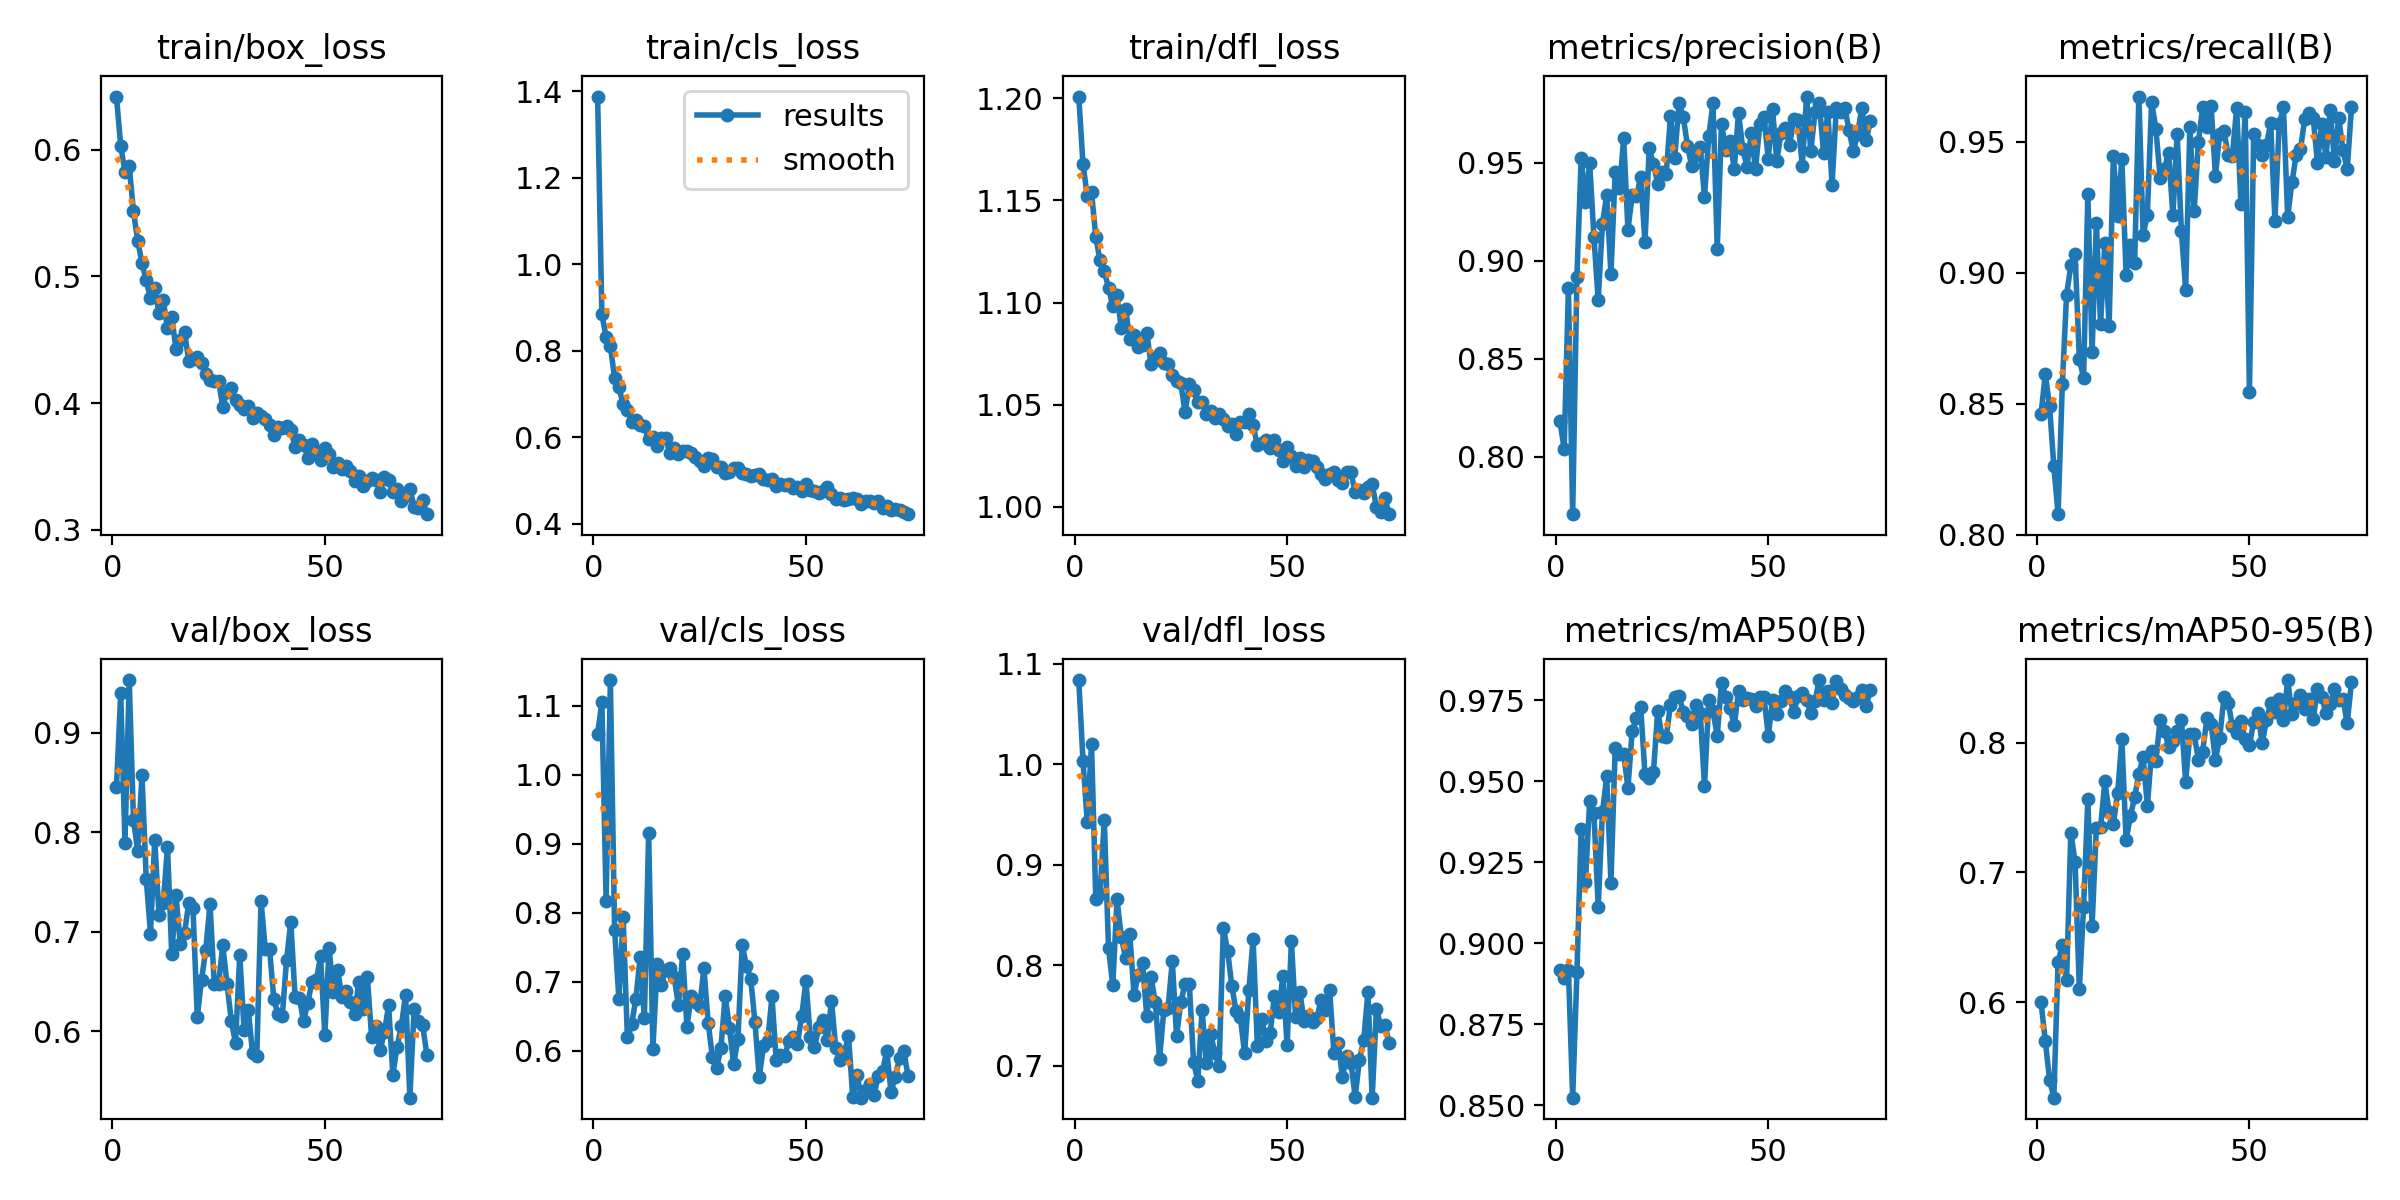

The data file committed next to this chart (first rows):
epoch, time, train/box_loss, train/cls_loss, train/dfl_loss, metrics/precision(B), metrics/recall(B), metrics/mAP50(B), metrics/mAP50-95(B), val/box_loss, val/cls_loss, val/dfl_loss, lr/pg0, lr/pg1, lr/pg2
1, 21.26, 0.6421, 1.387, 1.201, 0.8181, 0.8461, 0.8917, 0.5999, 0.8455, 1.059, 1.084, 0.0005526, 0.0005526, 0.0005526
2, 39.86, 0.603, 0.8837, 1.168, 0.804, 0.8613, 0.8895, 0.5698, 0.9396, 1.104, 1.003, 0.001097, 0.001097, 0.001097
3, 58.14, 0.5826, 0.8313, 1.152, 0.8861, 0.849, 0.8917, 0.5403, 0.7895, 0.8162, 0.9421, 0.001631, 0.001631, 0.001631
4, 76.19, 0.5869, 0.8107, 1.154, 0.7707, 0.8262, 0.8524, 0.5264, 0.953, 1.137, 1.02, 0.001617, 0.001617, 0.001617
5, 94.21, 0.5514, 0.736, 1.132, 0.8919, 0.8078, 0.8911, 0.631, 0.8125, 0.7742, 0.8663, 0.001601, 0.001601, 0.001601
6, 112.5, 0.5281, 0.7152, 1.121, 0.9523, 0.8574, 0.9354, 0.644, 0.7812, 0.6746, 0.8712, 0.001584, 0.001584, 0.001584
7, 130.8, 0.5106, 0.6761, 1.115, 0.9301, 0.8915, 0.919, 0.6169, 0.8572, 0.793, 0.9448, 0.001568, 0.001568, 0.001568
8, 149.4, 0.4969, 0.6635, 1.107, 0.9497, 0.9027, 0.944, 0.7308, 0.7536, 0.6194, 0.8167, 0.001551, 0.001551, 0.001551
9, 168.3, 0.483, 0.6343, 1.098, 0.9121, 0.907, 0.9401, 0.7081, 0.6983, 0.6382, 0.7798, 0.001535, 0.001535, 0.001535
10, 187.3, 0.4911, 0.6404, 1.104, 0.8797, 0.8672, 0.9113, 0.6102, 0.7923, 0.6755, 0.8656, 0.001518, 0.001518, 0.001518
11, 208.1, 0.4708, 0.6282, 1.088, 0.9188, 0.8598, 0.9405, 0.6734, 0.7173, 0.7353, 0.8277, 0.001502, 0.001502, 0.001502
12, 229.1, 0.4811, 0.6247, 1.097, 0.9336, 0.9299, 0.9516, 0.7562, 0.7286, 0.6467, 0.8075, 0.001485, 0.001485, 0.001485
13, 251.8, 0.4593, 0.5952, 1.082, 0.8931, 0.8697, 0.9188, 0.6589, 0.7854, 0.9148, 0.8307, 0.001469, 0.001469, 0.001469
14, 272.8, 0.468, 0.5999, 1.084, 0.9452, 0.9188, 0.9603, 0.7346, 0.6775, 0.6027, 0.7704, 0.001452, 0.001452, 0.001452
15, 293.6, 0.4426, 0.5804, 1.078, 0.9369, 0.8803, 0.9584, 0.7349, 0.737, 0.7249, 0.7906, 0.001436, 0.001436, 0.001436
16, 315.4, 0.4495, 0.598, 1.079, 0.9624, 0.9115, 0.9583, 0.7702, 0.6879, 0.6954, 0.802, 0.001419, 0.001419, 0.001419
17, 336.6, 0.4565, 0.5975, 1.085, 0.9157, 0.8794, 0.948, 0.7463, 0.6986, 0.7168, 0.749, 0.001403, 0.001403, 0.001403
18, 358.2, 0.4331, 0.5624, 1.07, 0.9335, 0.9444, 0.9656, 0.7375, 0.7292, 0.7199, 0.7877, 0.001386, 0.001386, 0.001386
19, 379.5, 0.435, 0.5743, 1.073, 0.9328, 0.9217, 0.9696, 0.761, 0.724, 0.7068, 0.763, 0.00137, 0.00137, 0.00137
20, 400.5, 0.4361, 0.5607, 1.075, 0.9427, 0.9433, 0.973, 0.8025, 0.6144, 0.6658, 0.7068, 0.001353, 0.001353, 0.001353
21, 421.8, 0.4315, 0.5687, 1.07, 0.9096, 0.8992, 0.9522, 0.7251, 0.6518, 0.74, 0.7548, 0.001337, 0.001337, 0.001337
22, 443.6, 0.4233, 0.5674, 1.07, 0.9572, 0.9104, 0.951, 0.7433, 0.6819, 0.6346, 0.7575, 0.00132, 0.00132, 0.00132
23, 465, 0.4181, 0.5627, 1.065, 0.9493, 0.9037, 0.9529, 0.7578, 0.7279, 0.6786, 0.8042, 0.001304, 0.001304, 0.001304
24, 486.5, 0.4174, 0.5543, 1.061, 0.9393, 0.9672, 0.9718, 0.776, 0.6475, 0.6701, 0.7292, 0.001287, 0.001287, 0.001287
25, 507.8, 0.4177, 0.5458, 1.061, 0.9451, 0.9144, 0.9639, 0.7889, 0.6477, 0.6642, 0.7632, 0.001271, 0.001271, 0.001271
26, 529.4, 0.397, 0.5319, 1.046, 0.9442, 0.9221, 0.9637, 0.7514, 0.6864, 0.7194, 0.7814, 0.001254, 0.001254, 0.001254
27, 551.2, 0.4091, 0.5515, 1.06, 0.9739, 0.9652, 0.9737, 0.7937, 0.6479, 0.6404, 0.7809, 0.001238, 0.001238, 0.001238
28, 572.4, 0.4122, 0.5495, 1.057, 0.9522, 0.9549, 0.9761, 0.7863, 0.6109, 0.591, 0.7035, 0.001221, 0.001221, 0.001221
29, 594.5, 0.4023, 0.5312, 1.051, 0.9805, 0.9363, 0.9763, 0.8174, 0.5883, 0.5745, 0.6847, 0.001205, 0.001205, 0.001205
30, 616, 0.3985, 0.5309, 1.051, 0.9735, 0.9395, 0.9716, 0.8093, 0.6772, 0.6042, 0.7558, 0.001188, 0.001188, 0.001188
31, 637, 0.3954, 0.517, 1.045, 0.9587, 0.9457, 0.9703, 0.7969, 0.6017, 0.6795, 0.7026, 0.001172, 0.001172, 0.001172
32, 658.6, 0.3975, 0.5201, 1.047, 0.9482, 0.9219, 0.9677, 0.8015, 0.6219, 0.633, 0.7318, 0.001155, 0.001155, 0.001155
33, 679.8, 0.3885, 0.5277, 1.044, 0.9541, 0.953, 0.9736, 0.8088, 0.5782, 0.5802, 0.7127, 0.001139, 0.001139, 0.001139
34, 701.2, 0.3923, 0.5295, 1.046, 0.9578, 0.916, 0.9711, 0.8176, 0.5753, 0.6176, 0.6993, 0.001122, 0.001122, 0.001122
35, 722.8, 0.3901, 0.5179, 1.043, 0.9326, 0.8934, 0.9485, 0.77, 0.7312, 0.7527, 0.8373, 0.001106, 0.001106, 0.001106
36, 744.4, 0.3874, 0.5143, 1.039, 0.9635, 0.9556, 0.975, 0.8067, 0.6824, 0.7232, 0.8142, 0.001089, 0.001089, 0.001089
37, 765.9, 0.3825, 0.5101, 1.041, 0.9802, 0.9234, 0.9716, 0.8065, 0.683, 0.7045, 0.7791, 0.001073, 0.001073, 0.001073
38, 787.8, 0.3746, 0.5133, 1.035, 0.906, 0.9499, 0.9641, 0.787, 0.6326, 0.6415, 0.7541, 0.001056, 0.001056, 0.001056
39, 809.2, 0.381, 0.5145, 1.041, 0.9697, 0.9631, 0.9805, 0.7932, 0.6172, 0.5615, 0.7483, 0.00104, 0.00104, 0.00104
40, 830.6, 0.3805, 0.5036, 1.042, 0.9565, 0.9556, 0.9762, 0.8187, 0.6156, 0.6063, 0.7121, 0.001023, 0.001023, 0.001023
41, 852.2, 0.3822, 0.501, 1.046, 0.9609, 0.9636, 0.9725, 0.8144, 0.6717, 0.6138, 0.7748, 0.001007, 0.001007, 0.001007
42, 873.6, 0.3788, 0.504, 1.04, 0.947, 0.937, 0.9673, 0.7869, 0.7099, 0.6786, 0.8259, 0.0009904, 0.0009904, 0.0009904
43, 895.3, 0.3654, 0.4874, 1.03, 0.9755, 0.9529, 0.978, 0.8035, 0.6348, 0.5868, 0.7196, 0.0009739, 0.0009739, 0.0009739
44, 916.9, 0.3705, 0.4906, 1.031, 0.957, 0.954, 0.9752, 0.8349, 0.6336, 0.5933, 0.7466, 0.0009574, 0.0009574, 0.0009574
45, 938.8, 0.3669, 0.4892, 1.033, 0.948, 0.9451, 0.9758, 0.8309, 0.6104, 0.5925, 0.7248, 0.0009409, 0.0009409, 0.0009409
46, 960.4, 0.357, 0.4924, 1.029, 0.965, 0.9446, 0.9754, 0.8128, 0.6289, 0.6145, 0.7323, 0.0009244, 0.0009244, 0.0009244
47, 981.8, 0.3675, 0.4831, 1.033, 0.9468, 0.9629, 0.9733, 0.8072, 0.6501, 0.6202, 0.7691, 0.0009078, 0.0009078, 0.0009078
48, 1003, 0.3623, 0.4848, 1.028, 0.9696, 0.9262, 0.976, 0.8165, 0.6513, 0.6099, 0.7537, 0.0008913, 0.0008913, 0.0008913
49, 1025, 0.355, 0.4747, 1.023, 0.9734, 0.9612, 0.9759, 0.8026, 0.6753, 0.6505, 0.7888, 0.0008748, 0.0008748, 0.0008748
50, 1046, 0.3645, 0.4918, 1.029, 0.952, 0.8546, 0.964, 0.7981, 0.5961, 0.7011, 0.7201, 0.0008583, 0.0008583, 0.0008583
51, 1067, 0.3599, 0.4784, 1.025, 0.9775, 0.9529, 0.975, 0.8159, 0.6839, 0.6197, 0.8239, 0.0008418, 0.0008418, 0.0008418
52, 1089, 0.3492, 0.4758, 1.02, 0.9507, 0.9488, 0.9708, 0.8228, 0.6399, 0.6049, 0.748, 0.0008253, 0.0008253, 0.0008253
53, 1110, 0.353, 0.4705, 1.024, 0.9654, 0.9448, 0.9749, 0.7995, 0.6617, 0.634, 0.7729, 0.0008088, 0.0008088, 0.0008088
54, 1132, 0.3482, 0.4758, 1.019, 0.9676, 0.9488, 0.9778, 0.8174, 0.6349, 0.6443, 0.7442, 0.0007923, 0.0007923, 0.0007923
55, 1154, 0.3501, 0.4838, 1.023, 0.959, 0.957, 0.9761, 0.8304, 0.6409, 0.6148, 0.7496, 0.0007758, 0.0007758, 0.0007758
56, 1176, 0.3465, 0.4687, 1.022, 0.9722, 0.9198, 0.9713, 0.8239, 0.6296, 0.6721, 0.743, 0.0007593, 0.0007593, 0.0007593
57, 1197, 0.3383, 0.4559, 1.02, 0.9717, 0.9566, 0.9764, 0.8338, 0.6179, 0.6036, 0.7477, 0.0007428, 0.0007428, 0.0007428
58, 1218, 0.3425, 0.4587, 1.016, 0.9483, 0.963, 0.9772, 0.8173, 0.6499, 0.5859, 0.765, 0.0007263, 0.0007263, 0.0007263
59, 1240, 0.3348, 0.4536, 1.014, 0.9837, 0.9214, 0.9751, 0.8483, 0.6229, 0.5958, 0.7558, 0.0007098, 0.0007098, 0.0007098
60, 1261, 0.3385, 0.4563, 1.016, 0.9559, 0.9344, 0.9711, 0.8224, 0.6549, 0.6216, 0.7752, 0.0006933, 0.0006933, 0.0006933
... 14 more rows
